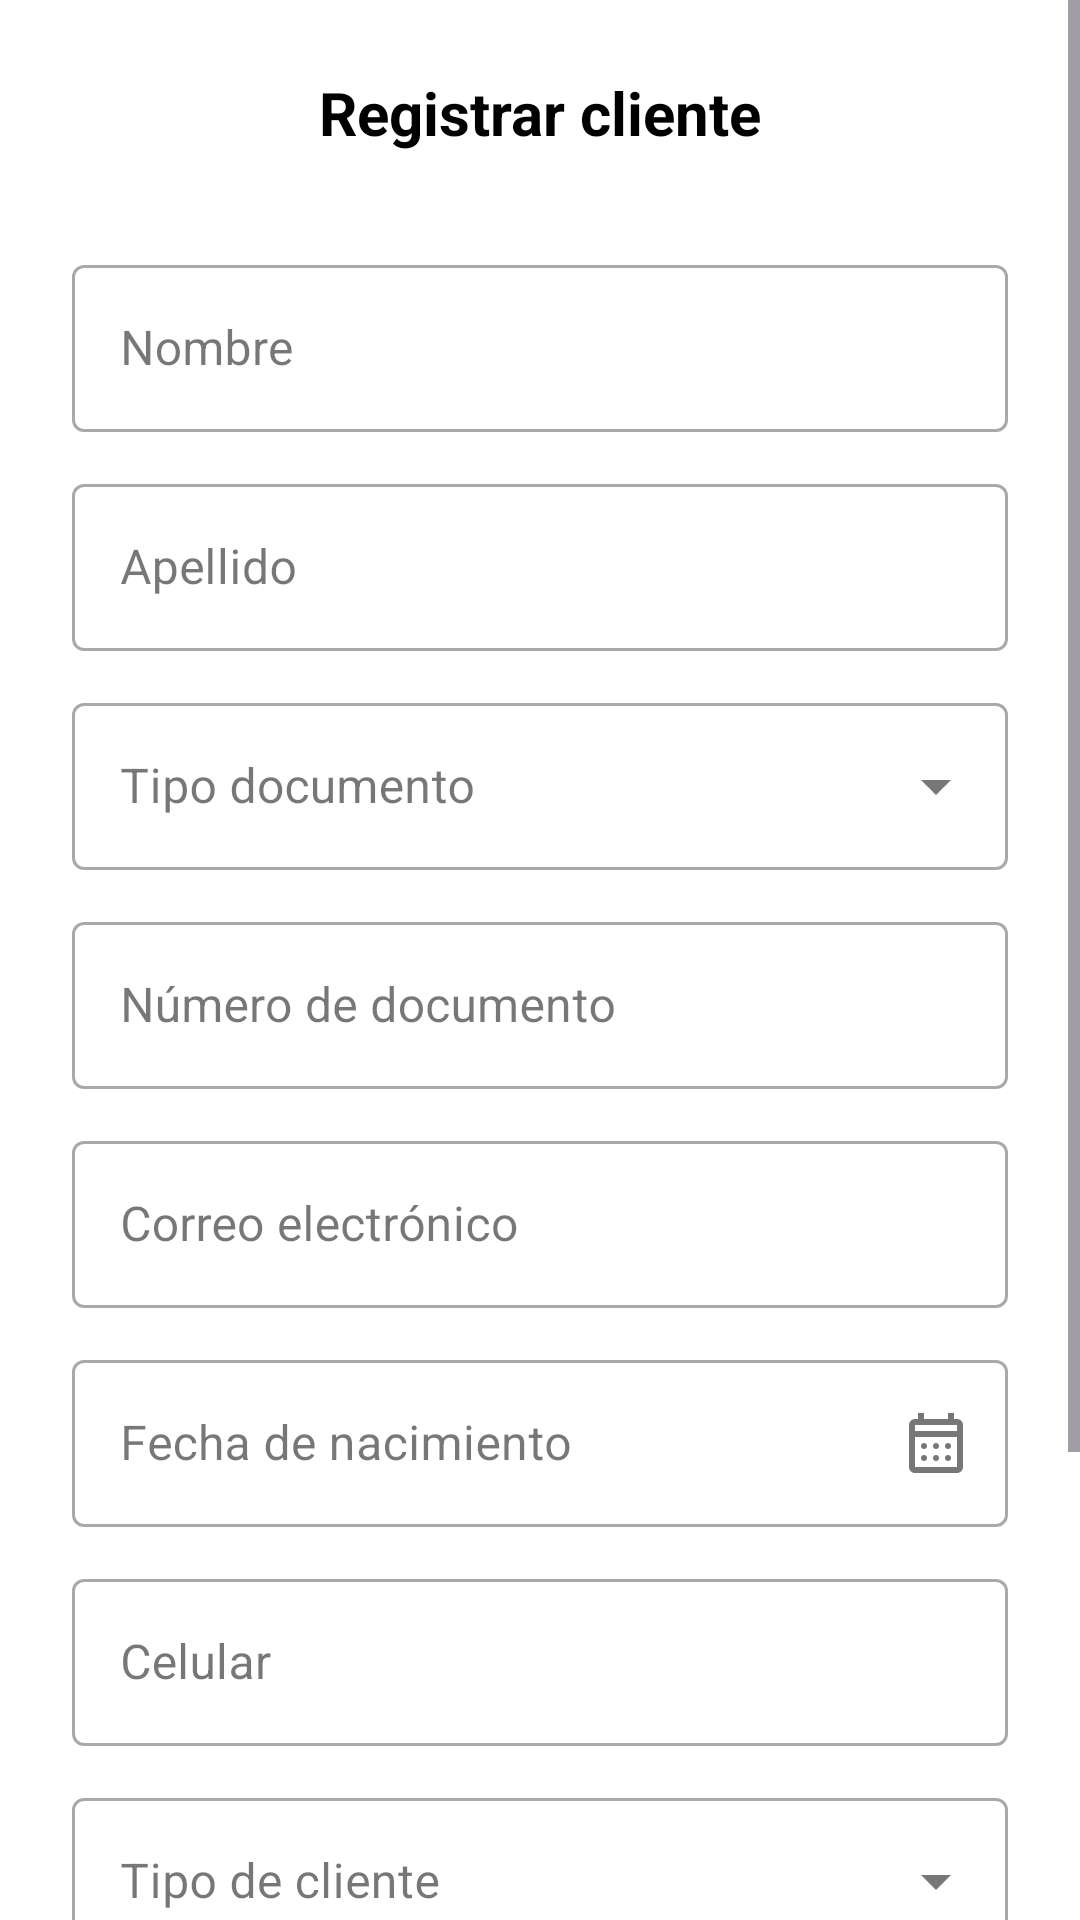

The Android layout XML behind this screen, and the referenced resources:
<!-- AndroidManifest.xml: application theme Theme.ClubDeportivo -->
<!-- res/layout/activity_nuevo_socio.xml -->
<?xml version="1.0" encoding="utf-8"?>
<ScrollView xmlns:android="http://schemas.android.com/apk/res/android"
    xmlns:app="http://schemas.android.com/apk/res-auto"
    xmlns:tools="http://schemas.android.com/tools"
    android:layout_width="match_parent"
    android:layout_height="match_parent"
    android:fillViewport="true"
    android:background="@android:color/white">

    <androidx.constraintlayout.widget.ConstraintLayout
        android:layout_width="match_parent"
        android:layout_height="wrap_content"
        android:padding="24dp">

        <ImageButton
            android:id="@+id/btnRetroceder"
            android:layout_width="wrap_content"
            android:layout_height="wrap_content"
            android:background="?attr/selectableItemBackgroundBorderless"
            android:src="@drawable/ic_flecha_atras"
            app:layout_constraintStart_toStartOf="parent"
            app:layout_constraintTop_toTopOf="@+id/tvTitle"
            app:layout_constraintBottom_toBottomOf="@+id/tvTitle"
            tools:ignore="ContentDescription" />

        <TextView
            android:id="@+id/tvTitle"  android:layout_width="wrap_content"
            android:layout_height="wrap_content"
            android:text="Registrar cliente"
            android:textColor="@android:color/black"
            android:textSize="20sp"
            android:textStyle="bold"
            app:layout_constraintEnd_toEndOf="parent"
            app:layout_constraintStart_toStartOf="parent"
            app:layout_constraintTop_toTopOf="parent" />

        <com.google.android.material.textfield.TextInputLayout
            android:id="@+id/tilNombre"
            style="@style/Widget.MaterialComponents.TextInputLayout.OutlinedBox"
            android:layout_width="match_parent"
            android:layout_height="wrap_content"
            android:layout_marginTop="32dp"
            app:layout_constraintTop_toBottomOf="@id/tvTitle">

            <com.google.android.material.textfield.TextInputEditText
                android:id="@+id/etNombre"
                android:layout_width="match_parent"
                android:layout_height="wrap_content"
                android:hint="Nombre" />
        </com.google.android.material.textfield.TextInputLayout>

        <com.google.android.material.textfield.TextInputLayout
            android:id="@+id/tilApellido"
            style="@style/Widget.MaterialComponents.TextInputLayout.OutlinedBox"
            android:layout_width="match_parent"
            android:layout_height="wrap_content"
            android:layout_marginTop="12dp"
            app:layout_constraintTop_toBottomOf="@id/tilNombre">

            <com.google.android.material.textfield.TextInputEditText
                android:id="@+id/etApellido"
                android:layout_width="match_parent"
                android:layout_height="wrap_content"
                android:hint="Apellido" />
        </com.google.android.material.textfield.TextInputLayout>

        <com.google.android.material.textfield.TextInputLayout
            android:id="@+id/tilTipoDoc"
            style="@style/Widget.MaterialComponents.TextInputLayout.OutlinedBox.ExposedDropdownMenu"
            android:layout_width="match_parent"
            android:layout_height="wrap_content"
            android:layout_marginTop="12dp"
            app:layout_constraintTop_toBottomOf="@id/tilApellido">

            <AutoCompleteTextView
                android:id="@+id/actvTipoDoc"
                android:layout_width="match_parent"
                android:layout_height="wrap_content"
                android:hint="Tipo documento"
                android:inputType="none" />
        </com.google.android.material.textfield.TextInputLayout>

        <com.google.android.material.textfield.TextInputLayout
            android:id="@+id/tilNumDoc"
            style="@style/Widget.MaterialComponents.TextInputLayout.OutlinedBox"
            android:layout_width="match_parent"
            android:layout_height="wrap_content"
            android:layout_marginTop="12dp"
            app:layout_constraintTop_toBottomOf="@id/tilTipoDoc">

            <com.google.android.material.textfield.TextInputEditText
                android:id="@+id/etNumDoc"
                android:layout_width="match_parent"
                android:layout_height="wrap_content"
                android:hint="Número de documento"
                android:inputType="number" />
        </com.google.android.material.textfield.TextInputLayout>

        <com.google.android.material.textfield.TextInputLayout
            android:id="@+id/tilEmail"
            style="@style/Widget.MaterialComponents.TextInputLayout.OutlinedBox"
            android:layout_width="match_parent"
            android:layout_height="wrap_content"
            android:layout_marginTop="12dp"
            app:layout_constraintTop_toBottomOf="@id/tilNumDoc">

            <com.google.android.material.textfield.TextInputEditText
                android:id="@+id/etEmail"
                android:layout_width="match_parent"
                android:layout_height="wrap_content"
                android:hint="Correo electrónico"
                android:inputType="textEmailAddress" />
        </com.google.android.material.textfield.TextInputLayout>

        <com.google.android.material.textfield.TextInputLayout
            android:id="@+id/tilFecha"
            style="@style/Widget.MaterialComponents.TextInputLayout.OutlinedBox"
            android:layout_width="match_parent"
            android:layout_height="wrap_content"
            android:layout_marginTop="12dp"
            app:endIconMode="custom"
            app:endIconDrawable="@drawable/ic_calendario"
            app:layout_constraintTop_toBottomOf="@id/tilEmail">

            <com.google.android.material.textfield.TextInputEditText
                android:id="@+id/etFecha"
                android:layout_width="match_parent"
                android:layout_height="wrap_content"
                android:hint="Fecha de nacimiento"
                android:focusable="false"
                android:clickable="true" />
        </com.google.android.material.textfield.TextInputLayout>

        <com.google.android.material.textfield.TextInputLayout
            android:id="@+id/tilCelular"
            style="@style/Widget.MaterialComponents.TextInputLayout.OutlinedBox"
            android:layout_width="match_parent"
            android:layout_height="wrap_content"
            android:layout_marginTop="12dp"
            app:layout_constraintTop_toBottomOf="@id/tilFecha">

            <com.google.android.material.textfield.TextInputEditText
                android:id="@+id/etCel"
                android:layout_width="match_parent"
                android:layout_height="wrap_content"
                android:hint="Celular"
                android:inputType="phone" />
        </com.google.android.material.textfield.TextInputLayout>

        <com.google.android.material.textfield.TextInputLayout
            android:id="@+id/tilTipoCliente"
            style="@style/Widget.MaterialComponents.TextInputLayout.OutlinedBox.ExposedDropdownMenu"
            android:layout_width="match_parent"
            android:layout_height="wrap_content"
            android:layout_marginTop="12dp"
            app:layout_constraintTop_toBottomOf="@id/tilCelular">

            <AutoCompleteTextView
                android:id="@+id/actvTipoCliente"
                android:layout_width="match_parent"
                android:layout_height="wrap_content"
                android:hint="Tipo de cliente"
                android:inputType="none" />
        </com.google.android.material.textfield.TextInputLayout>

        <TextView
            android:id="@+id/tvAptoFisico"
            android:layout_width="wrap_content"
            android:layout_height="wrap_content"
            android:layout_marginTop="24dp"
            android:text="Apto Físico"
            android:textColor="@android:color/black"
            android:textSize="16sp"
            app:layout_constraintStart_toStartOf="parent"
            app:layout_constraintTop_toBottomOf="@id/tilTipoCliente" />

        <com.google.android.material.switchmaterial.SwitchMaterial
            android:id="@+id/switchApto"
            android:layout_width="wrap_content"
            android:layout_height="wrap_content"
            android:checked="true"
            app:thumbTint="@android:color/white"
            app:trackTint="@color/red_app"
            app:layout_constraintBottom_toBottomOf="@id/tvAptoFisico"
            app:layout_constraintEnd_toEndOf="parent"
            app:layout_constraintTop_toTopOf="@id/tvAptoFisico" />

        <com.google.android.material.button.MaterialButton
            android:id="@+id/btnRegistrar"
            android:layout_width="match_parent"
            android:layout_height="60dp"
            android:layout_marginTop="32dp"
            android:layout_marginBottom="16dp"
            android:backgroundTint="@color/red_app"
            android:text="REGISTRAR"
            android:textColor="@android:color/white"
            app:cornerRadius="30dp"
            app:layout_constraintBottom_toBottomOf="parent"
            app:layout_constraintTop_toBottomOf="@id/switchApto"
            app:layout_constraintVertical_bias="1.0" />

    </androidx.constraintlayout.widget.ConstraintLayout>
</ScrollView>
<!-- resources referenced by this layout -->
<resources>
  <color name="red_app">#A31900</color>
  <!-- drawable ic_calendario: vector/xml drawable (drawable, 2181 chars, omitted) -->
  <style name="Theme.ClubDeportivo" parent="Base.Theme.ClubDeportivo" />
  <style name="Base.Theme.ClubDeportivo" parent="Theme.Material3.DayNight.NoActionBar">
          
          
      </style>
</resources>
